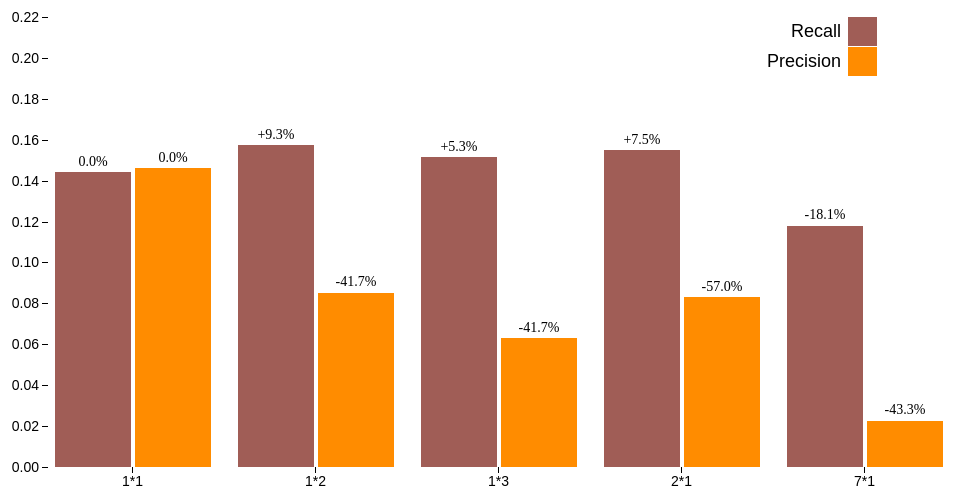
D3 v4 page, settled after 360 driven frames (6 s of simulated time); the page loaded 1 data file(s).


var rsvg = d3.select("#recall"),
    margin = {top: 20, right: 20, bottom: 30, left: 40},
    width = +rsvg.attr("width") - margin.left - margin.right,
    height = +rsvg.attr("height") - margin.top - margin.bottom,
    g = rsvg.append("g").attr("transform", "translate(" + margin.left + "," + margin.top + ")");

var x0 = d3.scaleBand()
    .rangeRound([0, width])
    .paddingInner(0.1);

var x1 = d3.scaleBand()
    .padding(0.05);

var y = d3.scaleLinear()
    .rangeRound([height, 0]);

var z = d3.scaleOrdinal().range(["#a05d56", "#ff8c00"]);

d3.csv("data/time_split.csv", function(d, i, columns) {
  //for (var i = 1, n = columns.length; i < n; ++i) d[columns[i]] = +d[columns[i]];
  return d;
}, function(error, data) {
  if (error) throw error;

  var models = d3.map(data, function(d){return d.Model;}).keys();
//  x0.domain(models);

  x0.domain(models);
  x1.domain(['Recall', 'Precision']).rangeRound([0, x0.bandwidth()]);

  y.domain([0, d3.max(data, function(d) { return parseFloat(d.Value) + 0.05; })]).nice();
  //y.domain([0, 0.45]).nice();

  g.append("g")
    // .selectAll("g")
    // .data(data)
    // .enter().append("g")
    //
    .selectAll("rect").data(data)
    //.data(function(d) { return d.values.map(function(key) { return key; }); })
    .enter().append("rect")
      .attr("transform", function(d) { return "translate(" + x0(d.Model) + ",0)"; })
      .attr("x", function(d) { return x1(d.Type); })
      .attr("y", function(d) { return y(parseFloat(d.Value)); })
      .attr("width", x1.bandwidth())
      .attr("height", function(d) { return height - y(parseFloat(d.Value)); })
      .attr("fill", function(d) { return z(d.Type); });

      g.append("g")
        // .selectAll("g")
        // .data(data)
        // .enter().append("g")
        //
        .selectAll("text").data(data)
        //.data(function(d) { return d.values.map(function(key) { return key; }); })
        .enter().append("text")
            .attr("transform", function(d) { return "translate(" + x0(d.Model) + ",0)"; })
            // .attr("font-family", "sans-serif")
            .attr("font-size", 14)
            .attr("text-anchor", "middle")
            .attr("dy", "0.32em")
          .attr("x", function(d) { return x1(d.Type) + x1.bandwidth()/2; })
          .attr("y", function(d) { return y(parseFloat(d.Value) + 0.005); })
          .text(function(d) {
              if (parseFloat(d.Percent) > 0 )
                return '+' + parseFloat(d.Percent*100).toFixed(1) + '%';
            else
                return parseFloat(d.Percent*100).toFixed(1) + '%';
          });

  g.append("g")
      .attr("class", "axis")
      .attr("transform", "translate(0," + height + ")")
      .attr("font-size", 14)
      .call(d3.axisBottom(x0));

  g.append("g")
      .attr("class", "axis")
      .call(d3.axisLeft(y))//.ticks(null, "s"))
    // .append("text")
    //   //.attr("x", 2)
    //   .attr("y", 10)
    //   .attr("dy", "0.32em")
    //   .attr("fill", "#000")
    //   .attr("font-weight", "bold")
    //   .attr("font-size", 18)
    //   //.attr("text-anchor", "start")
    //   .attr("transform", "rotate(-90)")
    //   .text("Recall");

      var legend = g.append("g")
        .selectAll("g")
        .data(['Recall', 'Precision'])
        .enter().append("g")
          .attr("transform", function(d, i) { return "translate(0," + i * 30 + ")"; });

      var legendPos = width-100;

      legend.append("rect")
          .attr("x", legendPos)
          .attr("width", 29)
          .attr("height", 29)
          .attr("fill", z);

      legend.append("text")
          .attr("x", legendPos-7)
          .attr("y", 14.5)
          .attr("dy", "0.32em")

              .attr("font-family", "sans-serif")
              .attr("font-size", 18)
              .attr("text-anchor", "end")
          .text(function(d) { return d; });
});



### data: data/time_split.csv
Type, Model, Value, Percent
Recall, 1*1, 0.1441, 0
Precision, 1*1, 0.1462, 0
Recall, 1*2, 0.1575, 0.09293
Precision, 1*2, 0.08521, -0.4172
Recall, 1*3, 0.1516, 0.05259
Precision, 1*3, 0.06291, -0.4172
Recall, 2*1, 0.1549, 0.07525
Precision, 2*1, 0.08292, -0.5697
Recall, 7*1, 0.118, -0.1807
Precision, 7*1, 0.02262, -0.4329